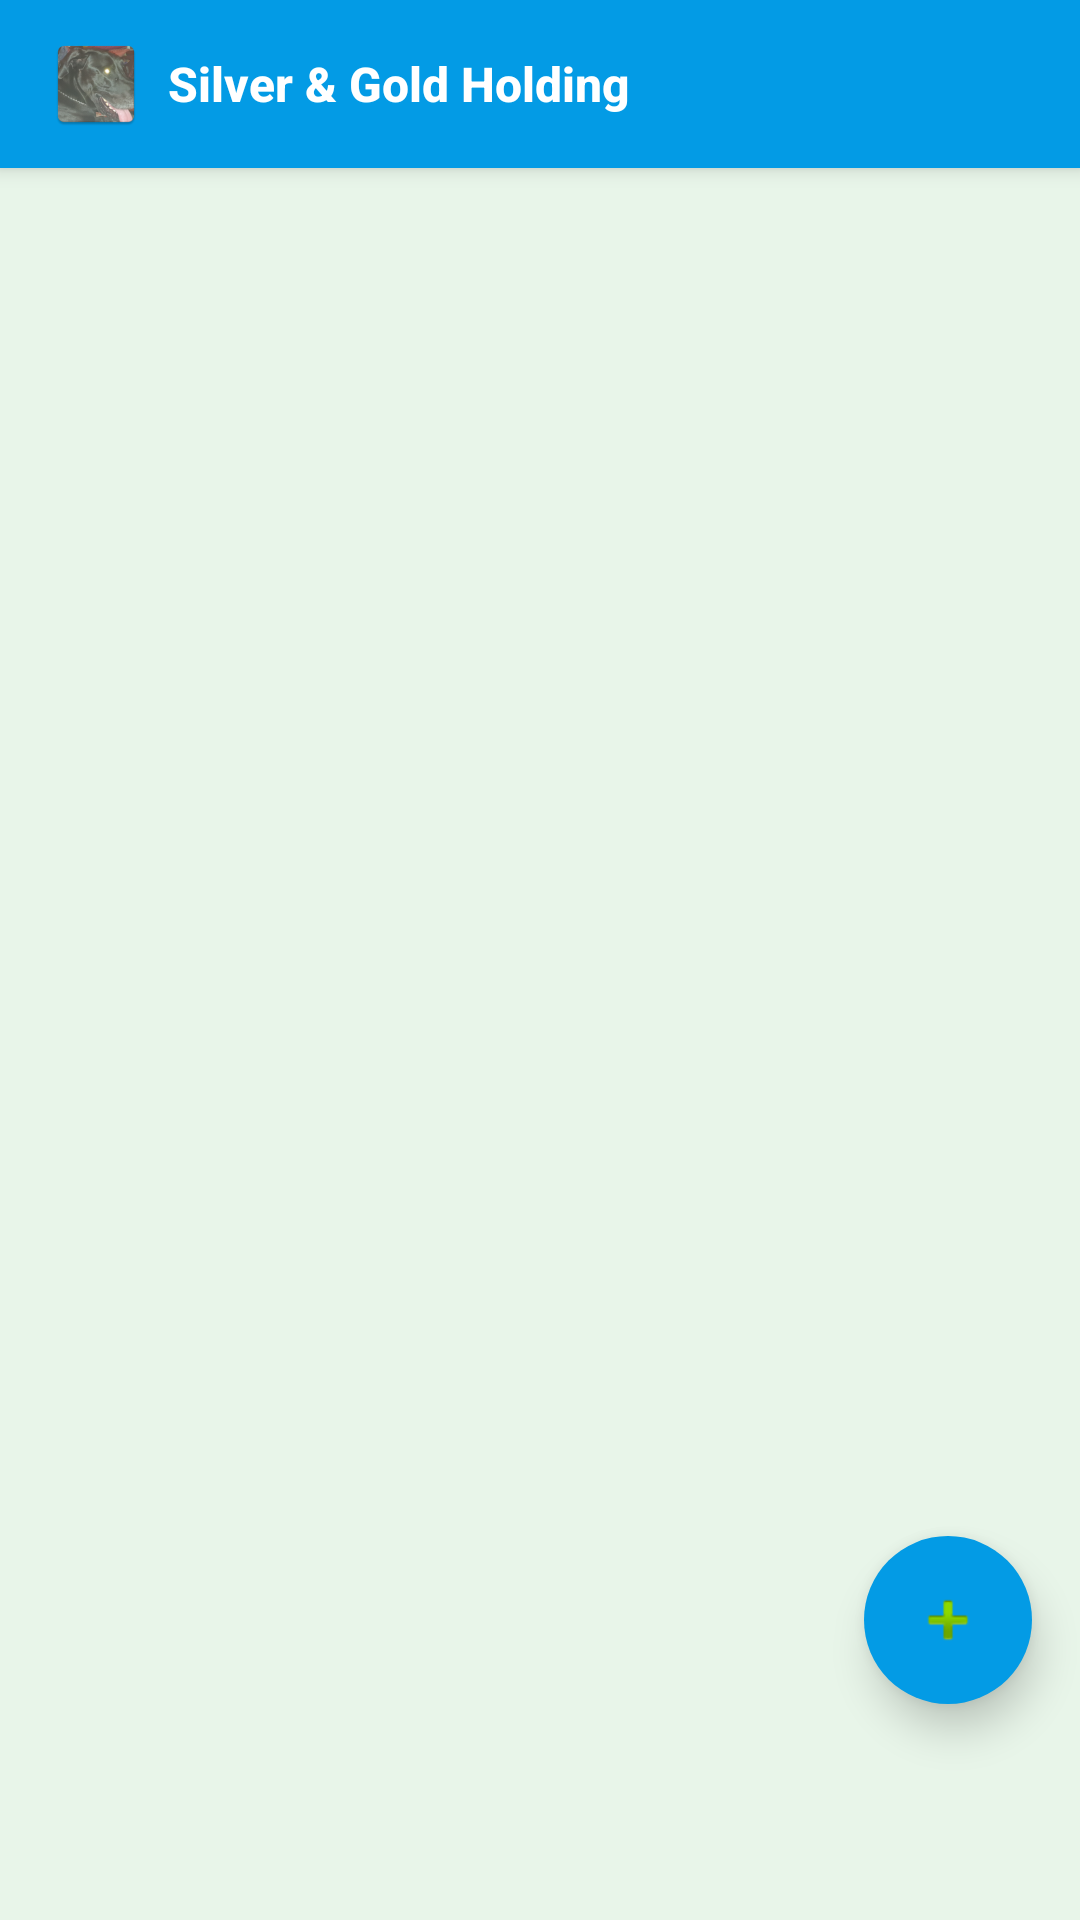

The Android layout XML behind this screen, and the referenced resources:
<!-- AndroidManifest.xml: application theme AppTheme -->
<!-- res/layout/activity_res_list.xml -->
<?xml version="1.0" encoding="utf-8"?>
<androidx.coordinatorlayout.widget.CoordinatorLayout xmlns:android="http://schemas.android.com/apk/res/android"
    xmlns:app="http://schemas.android.com/apk/res-auto"
    xmlns:tools="http://schemas.android.com/tools"
    android:id="@+id/coordinator_layout"
    android:layout_width="match_parent"
    android:layout_height="match_parent"
    tools:context=".ResListActivity">

    <com.google.android.material.appbar.AppBarLayout
        android:id="@+id/appbar"
        android:layout_width="match_parent"
        android:layout_height="?attr/actionBarSize"
        android:theme="@style/AppTheme.AppBarOverlay">

        <androidx.appcompat.widget.Toolbar
            android:id="@+id/toolbar"
            android:layout_width="match_parent"
            android:layout_height="?attr/actionBarSize"
            app:popupTheme="@style/AppTheme.PopupOverlay">

            <LinearLayout
                android:layout_width="wrap_content"
                android:layout_height="wrap_content"
                android:gravity="center_vertical"
                android:orientation="horizontal">

                <ImageView
                    android:layout_width="32dp"
                    android:layout_height="32dp"
                    android:layout_marginEnd="8dp"
                    android:contentDescription="@string/app_name"
                    android:src="@mipmap/ic_launcher" />

                <TextView
                    android:id="@+id/toolbar_title"
                    android:layout_width="wrap_content"
                    android:layout_height="wrap_content"
                    android:text="Silver &amp; Gold Holding"
                    android:textAppearance="@style/TextAppearance.App.Toolbar.Title" />

            </LinearLayout>

        </androidx.appcompat.widget.Toolbar>

    </com.google.android.material.appbar.AppBarLayout>

    <androidx.core.widget.NestedScrollView
        android:layout_width="match_parent"
        android:layout_height="match_parent"
        android:clipToPadding="false"
        android:fillViewport="true"
        android:paddingTop="?attr/actionBarSize"
        app:layout_behavior="@string/appbar_scrolling_view_behavior">

        <LinearLayout
            android:id="@+id/holdings_sections_container"
            android:layout_width="match_parent"
            android:layout_height="wrap_content"
            android:orientation="vertical"
            android:paddingBottom="96dp" />

    </androidx.core.widget.NestedScrollView>

    <com.google.android.material.floatingactionbutton.FloatingActionButton
        android:id="@+id/bt_add"
        android:layout_width="wrap_content"
        android:layout_height="wrap_content"
        android:layout_gravity="bottom|end"
        android:layout_marginEnd="16dp"
        android:layout_marginBottom="72dp"
        android:contentDescription="@string/add"
        app:backgroundTint="?attr/colorPrimary"
        app:borderWidth="0dp"
        app:elevation="8dp"
        app:srcCompat="@android:drawable/ic_input_add"
        app:useCompatPadding="true" />

</androidx.coordinatorlayout.widget.CoordinatorLayout>
<!-- resources referenced by this layout -->
<resources>
  <!-- mipmap ic_launcher: webp bitmap (mipmap-hdpi, 5390 bytes) -->
  <string name="add">Add new item</string>
  <string name="app_name">Metals &amp; Crypto Holdings</string>
  <style name="AppTheme.AppBarOverlay" parent="ThemeOverlay.AppCompat.Dark.ActionBar" />
  <style name="AppTheme.PopupOverlay" parent="ThemeOverlay.AppCompat.DayNight" />
  <style name="TextAppearance.App.Toolbar.Title" parent="TextAppearance.Widget.AppCompat.Toolbar.Title">
          <item name="android:textSize">16sp</item>
          <item name="android:textStyle">bold</item>
          <item name="android:textColor">@android:color/white</item>
      </style>
  <style name="AppTheme" parent="Theme.AppCompat.DayNight.NoActionBar">
          
          <item name="colorPrimary">@color/colorPrimary</item>
          <item name="colorPrimaryDark">@color/colorPrimaryDark</item>
          <item name="colorAccent">@color/colorAccent</item>
          <item name="android:windowBackground">@color/light_green</item>
      </style>
  <color name="colorPrimary">#039BE5</color>
  <color name="colorPrimaryDark">#4285F4</color>
  <color name="colorAccent">#039BE5</color>
  <color name="light_green">#E8F5E9</color>
</resources>
